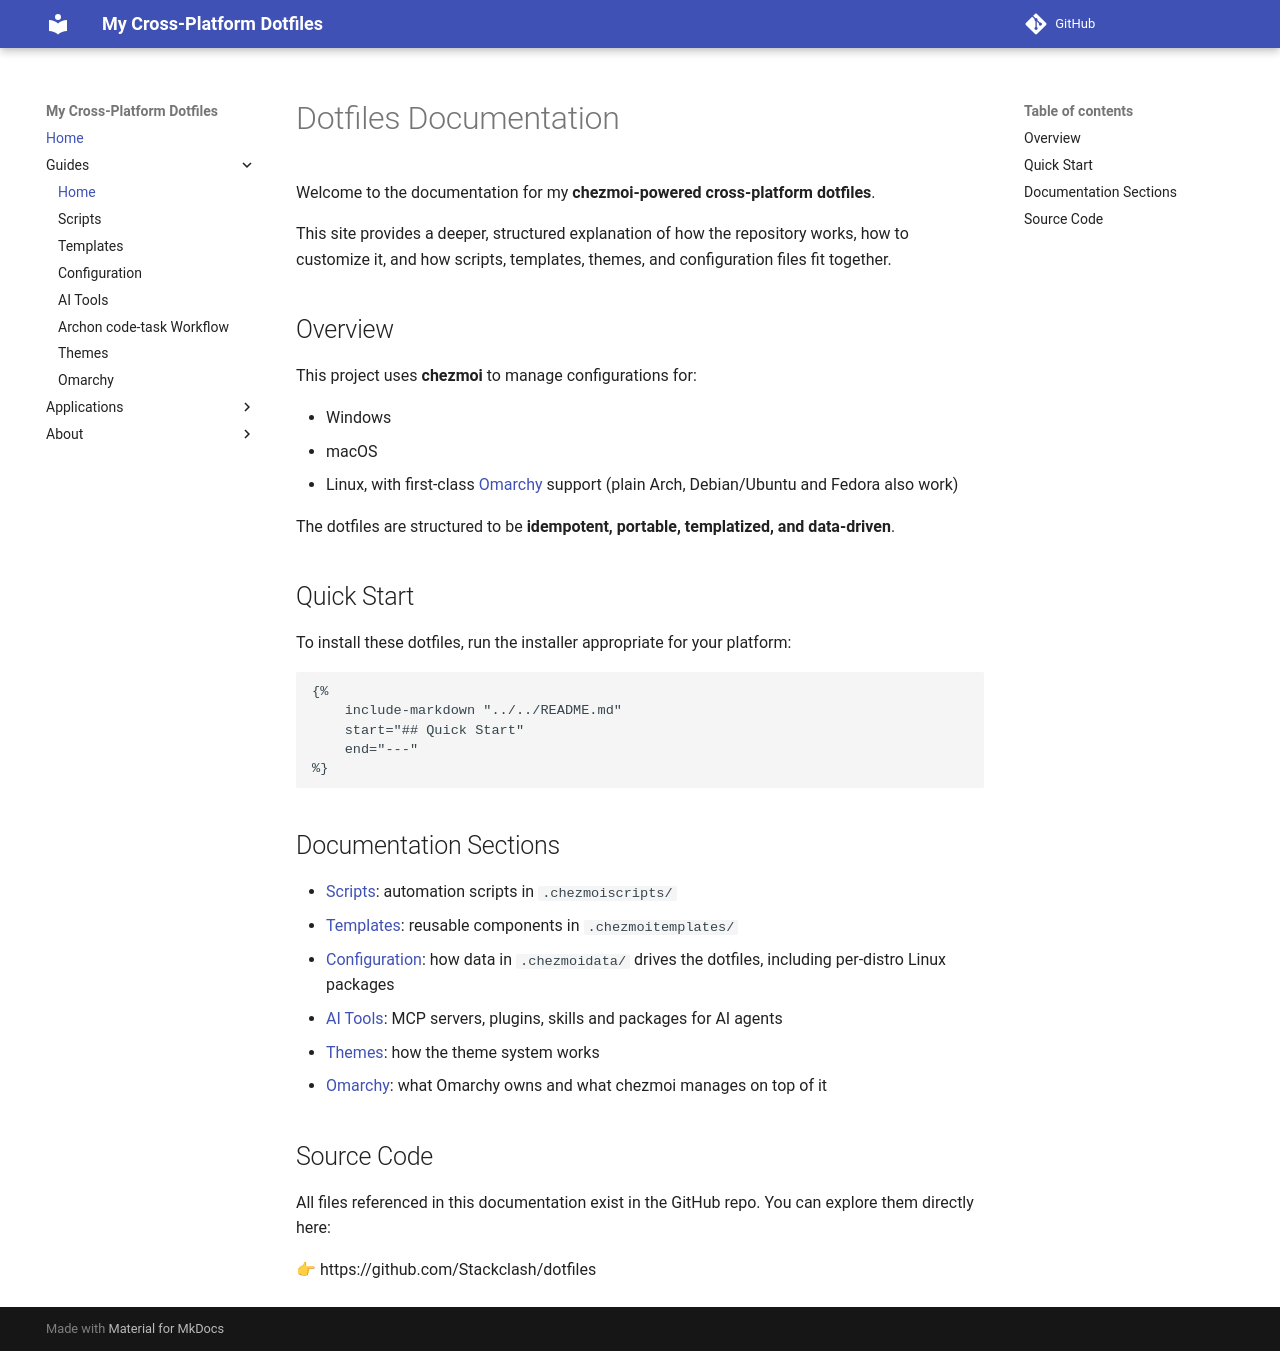

repository: Stackclash/dotfiles · page: index.html · generator: mkdocs

---
title: Introduction
---

# Dotfiles Documentation

Welcome to the documentation for my **chezmoi-powered cross-platform dotfiles**.

This site provides a deeper, structured explanation of how the repository works, how to customize it, and how scripts, templates, themes, and configuration files fit together.

## Overview

This project uses **chezmoi** to manage configurations for:

- Windows
- macOS
- Linux, with first-class [Omarchy](omarchy.md) support (plain Arch, Debian/Ubuntu and Fedora also work)

The dotfiles are structured to be **idempotent, portable, templatized, and data-driven**.

## Quick Start

To install these dotfiles, run the installer appropriate for your platform:

```md
{%
    include-markdown "../../README.md"
    start="## Quick Start"
    end="---"
%}
```

## Documentation Sections
- [Scripts](scripts.md): automation scripts in `.chezmoiscripts/`
- [Templates](templates.md): reusable components in `.chezmoitemplates/`
- [Configuration](configuration.md): how data in `.chezmoidata/` drives the dotfiles, including per-distro Linux packages
- [AI Tools](ai-tools.md): MCP servers, plugins, skills and packages for AI agents
- [Themes](themes.md): how the theme system works
- [Omarchy](omarchy.md): what Omarchy owns and what chezmoi manages on top of it

## Source Code
All files referenced in this documentation exist in the GitHub repo.
You can explore them directly here:

👉 https://github.com/Stackclash/dotfiles
